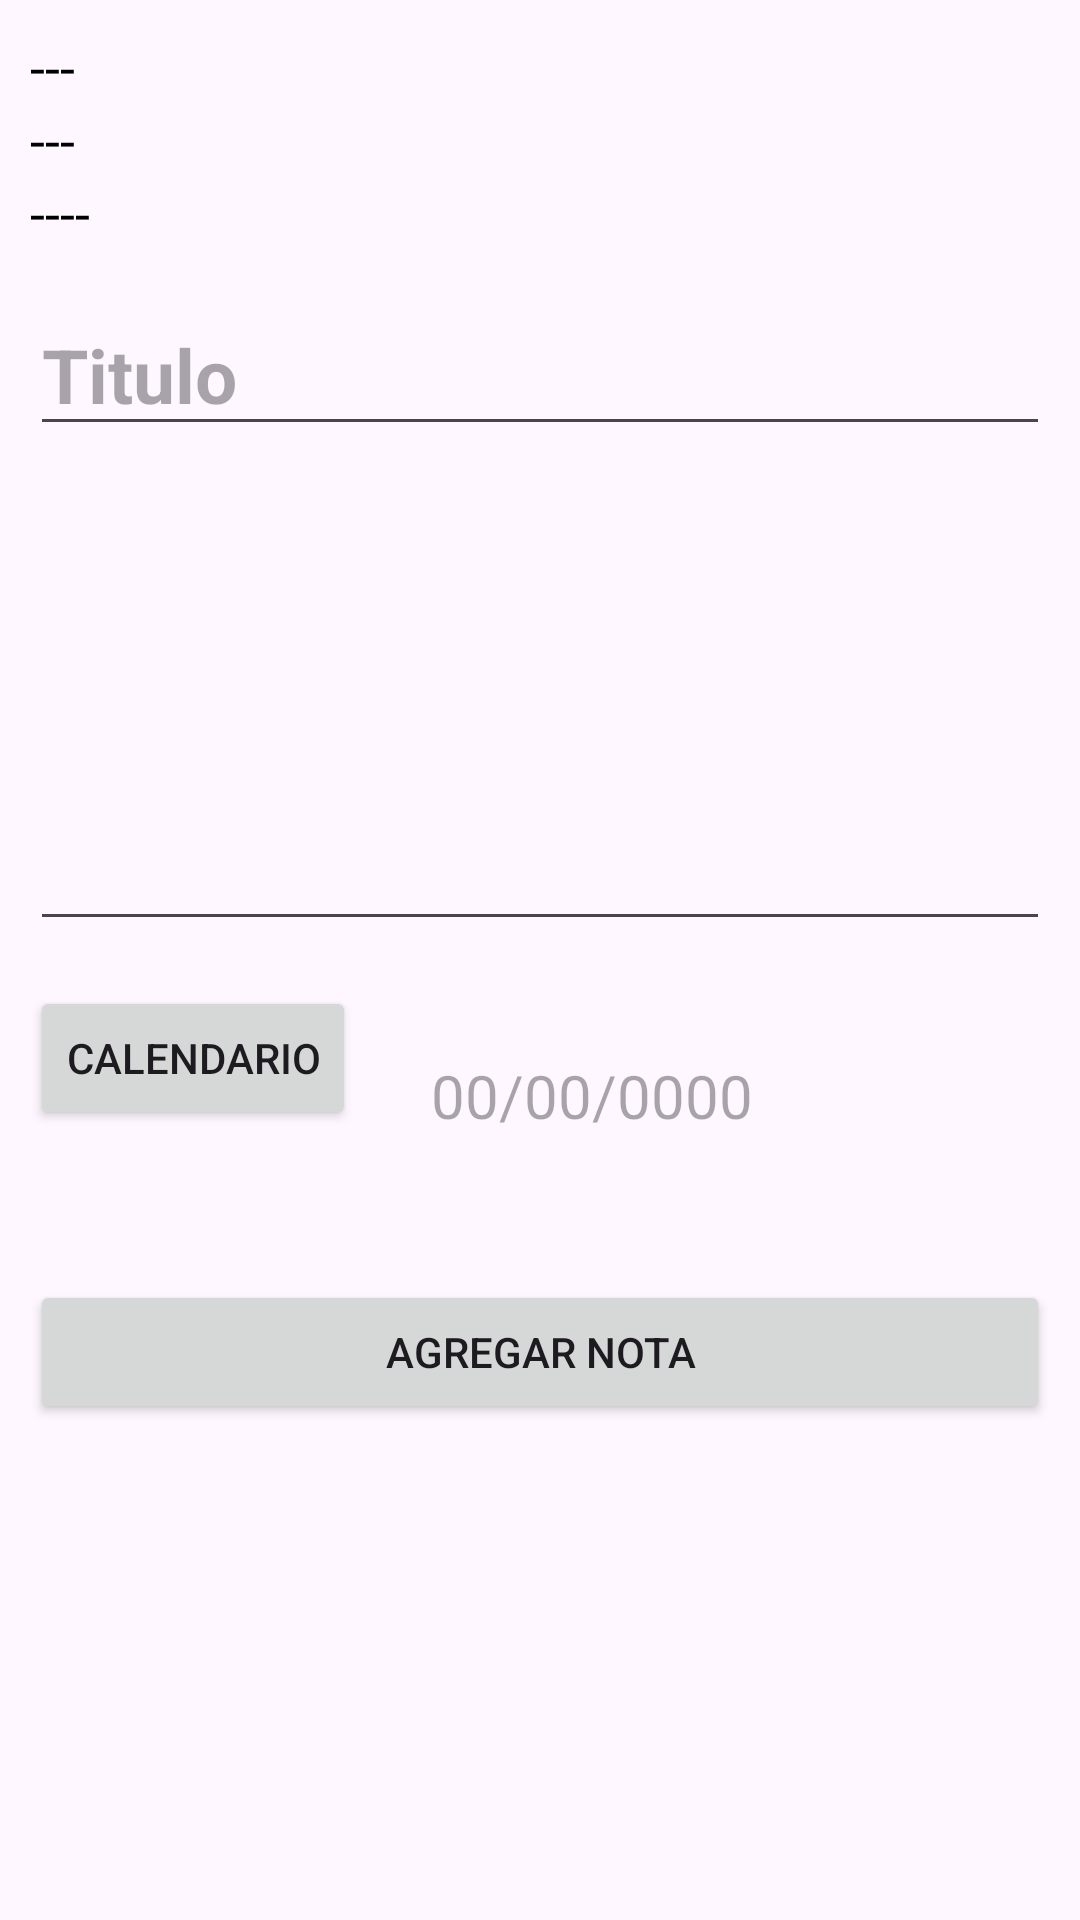

This screen was rendered from an Android layout file. Write that file and the resources it references.
<!-- AndroidManifest.xml: application theme Theme.Agenda -->
<!-- res/layout/activity_agregar_nota.xml -->
<?xml version="1.0" encoding="utf-8"?>
<ScrollView xmlns:android="http://schemas.android.com/apk/res/android"
    xmlns:app="http://schemas.android.com/apk/res-auto"
    xmlns:tools="http://schemas.android.com/tools"
    android:id="@+id/main"
    android:layout_width="match_parent"
    android:layout_height="match_parent"
    tools:context=".AgregarNota">
    
    <androidx.appcompat.widget.LinearLayoutCompat
        android:layout_width="match_parent"
        android:layout_height="wrap_content"
        android:orientation="vertical"
        android:padding="10dp">
        
        <TextView
            android:id="@+id/NombreUsuaruiNota"
            android:layout_width= "match_parent"
            android:layout_height="wrap_content"
            android:text="@string/NombreUsuarioNota"
            android:textSize="18sp"
            android:textColor="@color/black"/>

        <TextView
            android:id="@+id/CorreoUsuarioNota"
            android:layout_width= "match_parent"
            android:layout_height="wrap_content"
            android:text="@string/CorreoUsuarioNota"
            android:textSize="18sp"
            android:textColor="@color/black"/>

        <TextView
            android:id="@+id/Fecha_hora"
            android:layout_width= "match_parent"
            android:layout_height="wrap_content"
            android:text="@string/Fecha_hora"
            android:textSize="18sp"
            android:textColor="@color/black"/>

        <EditText
            android:id="@+id/Titulo"
            android:hint="@string/Titulo"
            android:layout_width="match_parent"
            android:layout_height="wrap_content"
            android:textSize="25sp"
            android:textStyle="bold"
            android:layout_marginTop="15dp"/>
        <EditText
            android:id="@+id/Descripcion"
            android:hint="@string/DescripcionNota"
            android:layout_width="match_parent"
            android:layout_height="wrap_content"
            android:textSize="18sp"
            android:layout_marginTop="15dp"
            android:minHeight="150dp"
            android:gravity="start"/>

        <androidx.appcompat.widget.LinearLayoutCompat
            android:layout_width="match_parent"
            android:layout_height="wrap_content"
            android:layout_marginTop="15dp"
            android:orientation="horizontal">

            <Button
                android:id="@+id/Btn_calendario"
                android:text="@string/Btn_calendario"
                android:layout_width="wrap_content"
                android:layout_height="wrap_content"
                app:icon="@drawable/icono_calendario"/>

            <TextView
                android:id="@+id/Fecha"
                android:hint="@string/Fecha"
                android:layout_width="wrap_content"
                android:layout_height="wrap_content"
                android:textSize="20sp"
                android:layout_marginTop="15dp"
                android:layout_marginLeft="25dp"/>

        </androidx.appcompat.widget.LinearLayoutCompat>

        <Button
            android:id="@+id/AgregarNota"
            android:layout_width="match_parent"
            android:layout_height="wrap_content"
            android:layout_marginTop="50dp"
            android:text="@string/AgregarNota"
            app:icon="@drawable/icono_agregarnota"/>




    </androidx.appcompat.widget.LinearLayoutCompat>

</ScrollView>
<!-- resources referenced by this layout -->
<resources>
  <color name="black">#FF000000</color>
  <!-- drawable icono_agregarnota (drawable) -->
  <vector xmlns:android="http://schemas.android.com/apk/res/android" android:autoMirrored="true" android:height="24dp" android:tint="#19A3C7" android:viewportHeight="24" android:viewportWidth="24" android:width="24dp">
        
      <path android:fillColor="@android:color/white" android:pathData="M3,18h12v-2L3,16v2zM3,6v2h18L21,6L3,6zM3,13h18v-2L3,11v2z"/>
      
  </vector>
  <!-- drawable icono_calendario (drawable) -->
  <vector xmlns:android="http://schemas.android.com/apk/res/android" android:height="24dp" android:tint="#19A3C7" android:viewportHeight="24" android:viewportWidth="24" android:width="24dp">
        
      <path android:fillColor="@android:color/white" android:pathData="M19,4h-1V2h-2v2H8V2H6v2H5C3.89,4 3.01,4.9 3.01,6L3,20c0,1.1 0.89,2 2,2h14c1.1,0 2,-0.9 2,-2V6C21,4.9 20.1,4 19,4zM19,20H5V10h14V20zM9,14H7v-2h2V14zM13,14h-2v-2h2V14zM17,14h-2v-2h2V14zM9,18H7v-2h2V18zM13,18h-2v-2h2V18zM17,18h-2v-2h2V18z"/>
      
  </vector>
  <string name="AgregarNota">Agregar Nota</string>
  <string name="Btn_calendario">Calendario</string>
  <string name="CorreoUsuarioNota">---</string>
  <string name="DescripcionNota" />
  <string name="Fecha">00/00/0000</string>
  <string name="Fecha_hora">----</string>
  <string name="NombreUsuarioNota">---</string>
  <string name="Titulo">Titulo</string>
  <style name="Theme.Agenda" parent="Base.Theme.Agenda" />
  <style name="Base.Theme.Agenda" parent="Theme.Material3.DayNight.NoActionBar">
          
          
      </style>
</resources>
